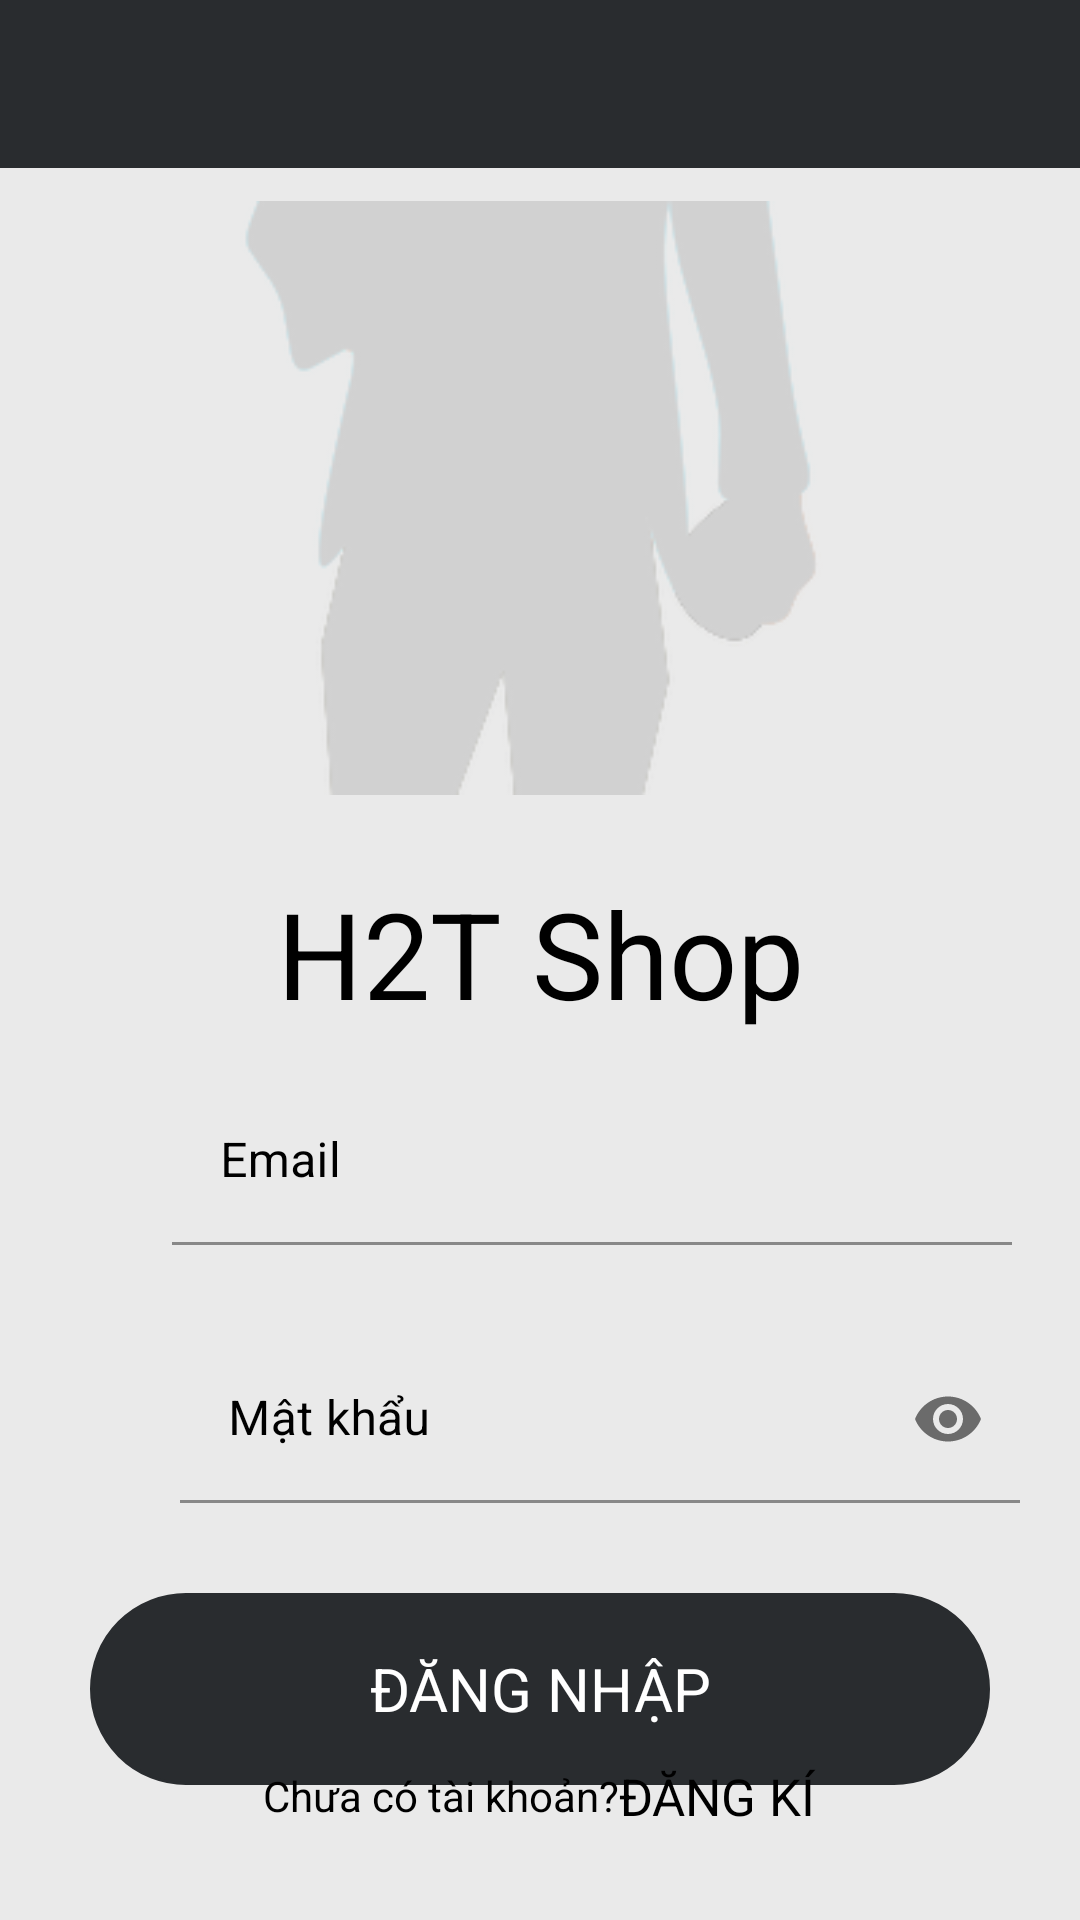

Write the Android layout XML for this screen, with the resource values it uses.
<!-- AndroidManifest.xml: application theme Theme.H2TShop -->
<!-- res/layout/activity_login.xml -->
<?xml version="1.0" encoding="utf-8"?>
<androidx.constraintlayout.widget.ConstraintLayout xmlns:android="http://schemas.android.com/apk/res/android"
    xmlns:app="http://schemas.android.com/apk/res-auto"
    xmlns:tools="http://schemas.android.com/tools"
    android:layout_width="match_parent"
    android:layout_height="match_parent"
    android:orientation="vertical"
    android:background="@color/background_b"
    android:theme="@style/Theme.H2TShop"
    tools:context=".activity.LoginActivity"
    >

    <androidx.appcompat.widget.Toolbar
        android:id="@+id/toolbarLogin"
        android:layout_width="match_parent"
        android:layout_height="wrap_content"
        android:background="#292C2F"
        tools:ignore="MissingConstraints"
        app:titleTextColor="@color/white"
        />

    <ImageView
        android:id="@+id/imageView2"
        android:layout_width="match_parent"
        android:layout_height="wrap_content"
        android:src="@drawable/icon_login_logo"
        app:layout_constraintTop_toBottomOf="@+id/toolbarLogin"
         />

    <TextView
        android:id="@+id/textView"
        android:layout_width="wrap_content"
        android:layout_height="wrap_content"
        android:text="@string/h2t_shop"
        android:textColor="@color/black"
        android:textSize="40sp"
        app:layout_constraintEnd_toEndOf="parent"
        app:layout_constraintStart_toStartOf="parent"
        app:layout_constraintTop_toBottomOf="@+id/imageView2"
        tools:ignore="MissingConstraints"
        android:padding="15dp"/>

    <LinearLayout
        android:id="@+id/linearLayout2"
        android:layout_width="match_parent"
        android:layout_height="wrap_content"
        android:gravity="center"
        app:layout_constraintTop_toBottomOf="@+id/textView">

        <ImageView
            android:layout_width="20dp"
            android:layout_height="20dp"
            android:layout_marginEnd="15dp"
            android:src="@drawable/icon_login_email"
             />

        <com.google.android.material.textfield.TextInputLayout
            android:id="@+id/text_input_email"
            android:layout_width="280dp"
            android:layout_height="wrap_content"
            app:boxStrokeColor="#707070"
            app:errorEnabled="true"
            android:textColorHint="@color/black"
            >

            <com.google.android.material.textfield.TextInputEditText
                android:layout_width="match_parent"
                android:layout_height="wrap_content"
                android:hint="@string/email"
                android:textColorHint="#707070"
                android:inputType="textEmailAddress"
                android:textColor="@color/black"
                android:background="#eaeaea"/>
        </com.google.android.material.textfield.TextInputLayout>
    </LinearLayout>

    <LinearLayout
        android:id="@+id/linearLayout3"
        android:layout_width="match_parent"
        android:layout_height="wrap_content"
        android:layout_marginTop="10dp"
        android:gravity="center"
        app:layout_constraintTop_toBottomOf="@+id/linearLayout2">

        <ImageView
            android:layout_width="25dp"
            android:layout_height="25dp"
            android:layout_marginEnd="15dp"
            android:src="@drawable/icon_login_password"
            />

        <com.google.android.material.textfield.TextInputLayout
            android:id="@+id/text_input_password"
            android:layout_width="280dp"
            android:layout_height="wrap_content"
            app:boxStrokeColor="#707070"
            android:textColorHint="@color/black"
            app:passwordToggleEnabled="true"
            >

            <com.google.android.material.textfield.TextInputEditText
                android:layout_width="match_parent"
                android:layout_height="wrap_content"
                android:hint="@string/password"
                android:textColorHint="#707070"
                android:inputType="textPassword"
                android:textColor="@color/black"
                android:background="#eaeaea"
                />
        </com.google.android.material.textfield.TextInputLayout>
    </LinearLayout>
    <TextView
        android:id="@+id/loGin"
        android:layout_width="match_parent"
        android:layout_height="64dp"
        app:layout_constraintTop_toBottomOf="@+id/linearLayout3"
        android:layout_marginTop="15dp"
        android:layout_margin="30dp"
        android:background="@drawable/button_black"
        android:text="@string/login"
        android:textColor="@color/white"
        android:gravity="center"
        android:textSize="20sp"
        />

    <LinearLayout
        android:id="@+id/openSignup"
        android:layout_width="match_parent"
        android:layout_height="wrap_content"
        app:layout_constraintBottom_toBottomOf="parent"
        android:layout_marginBottom="30dp"
        android:gravity="center"
        >
        <TextView
            android:layout_width="wrap_content"
            android:layout_height="match_parent"
            android:text="@string/ch_a_c_t_i_kho_n"
            android:textColor="@color/black"
            android:gravity="center"/>
        <TextView
            android:layout_width="wrap_content"
            android:layout_height="match_parent"
            android:text="@string/sign"
            android:textColor="@color/black"
            android:textSize="17sp"/>
    </LinearLayout>
</androidx.constraintlayout.widget.ConstraintLayout>
<!-- resources referenced by this layout -->
<resources>
  <color name="background_b">#eaeaea</color>
  <color name="black">#FF000000</color>
  <color name="white">#FFFFFFFF</color>
  <!-- drawable button_black (drawable-v24) -->
  <?xml version="1.0" encoding="utf-8"?>
  <shape
      xmlns:android="http://schemas.android.com/apk/res/android"
      android:shape="rectangle">
  
      
      <solid
          android:color="@color/den" >
      </solid>
  
  
      <stroke
          android:width="1dp"
          android:color="@color/den" >
      </stroke>
  
      
      <padding
          android:left="5dp"
          android:top="5dp"
          android:right="5dp"
          android:bottom="5dp" >
      </padding>
  
      
      <corners
          android:radius="64dp" >
      </corners>
  
  </shape>
  <!-- drawable icon_login_logo: png bitmap (drawable-v24, 15644 bytes) -->
  <string name="ch_a_c_t_i_kho_n">Chưa có tài khoản?</string>
  <string name="email">Email</string>
  <string name="h2t_shop">H2T Shop</string>
  <string name="login">ĐĂNG NHẬP</string>
  <string name="password">Mật khẩu</string>
  <string name="sign">ĐĂNG KÍ</string>
  <style name="Theme.H2TShop" parent="Theme.MaterialComponents.DayNight.NoActionBar">
          
          <item name="colorPrimary">@color/den</item>
          <item name="colorPrimaryVariant">@color/den</item>
          <item name="colorOnPrimary">@color/white</item>
          
          <item name="colorSecondary">@color/teal_200</item>
          <item name="colorSecondaryVariant">@color/teal_700</item>
          <item name="colorOnSecondary">@color/white</item>
  
          
          
          <item name="colorControlActivated">@color/white</item>
  
          
          <item name="android:statusBarColor" tools:targetApi="l">?attr/colorPrimaryVariant</item>
          
      </style>
  <color name="den">#292C2F</color>
  <color name="teal_200">#FF03DAC5</color>
  <color name="teal_700">#FF018786</color>
</resources>
